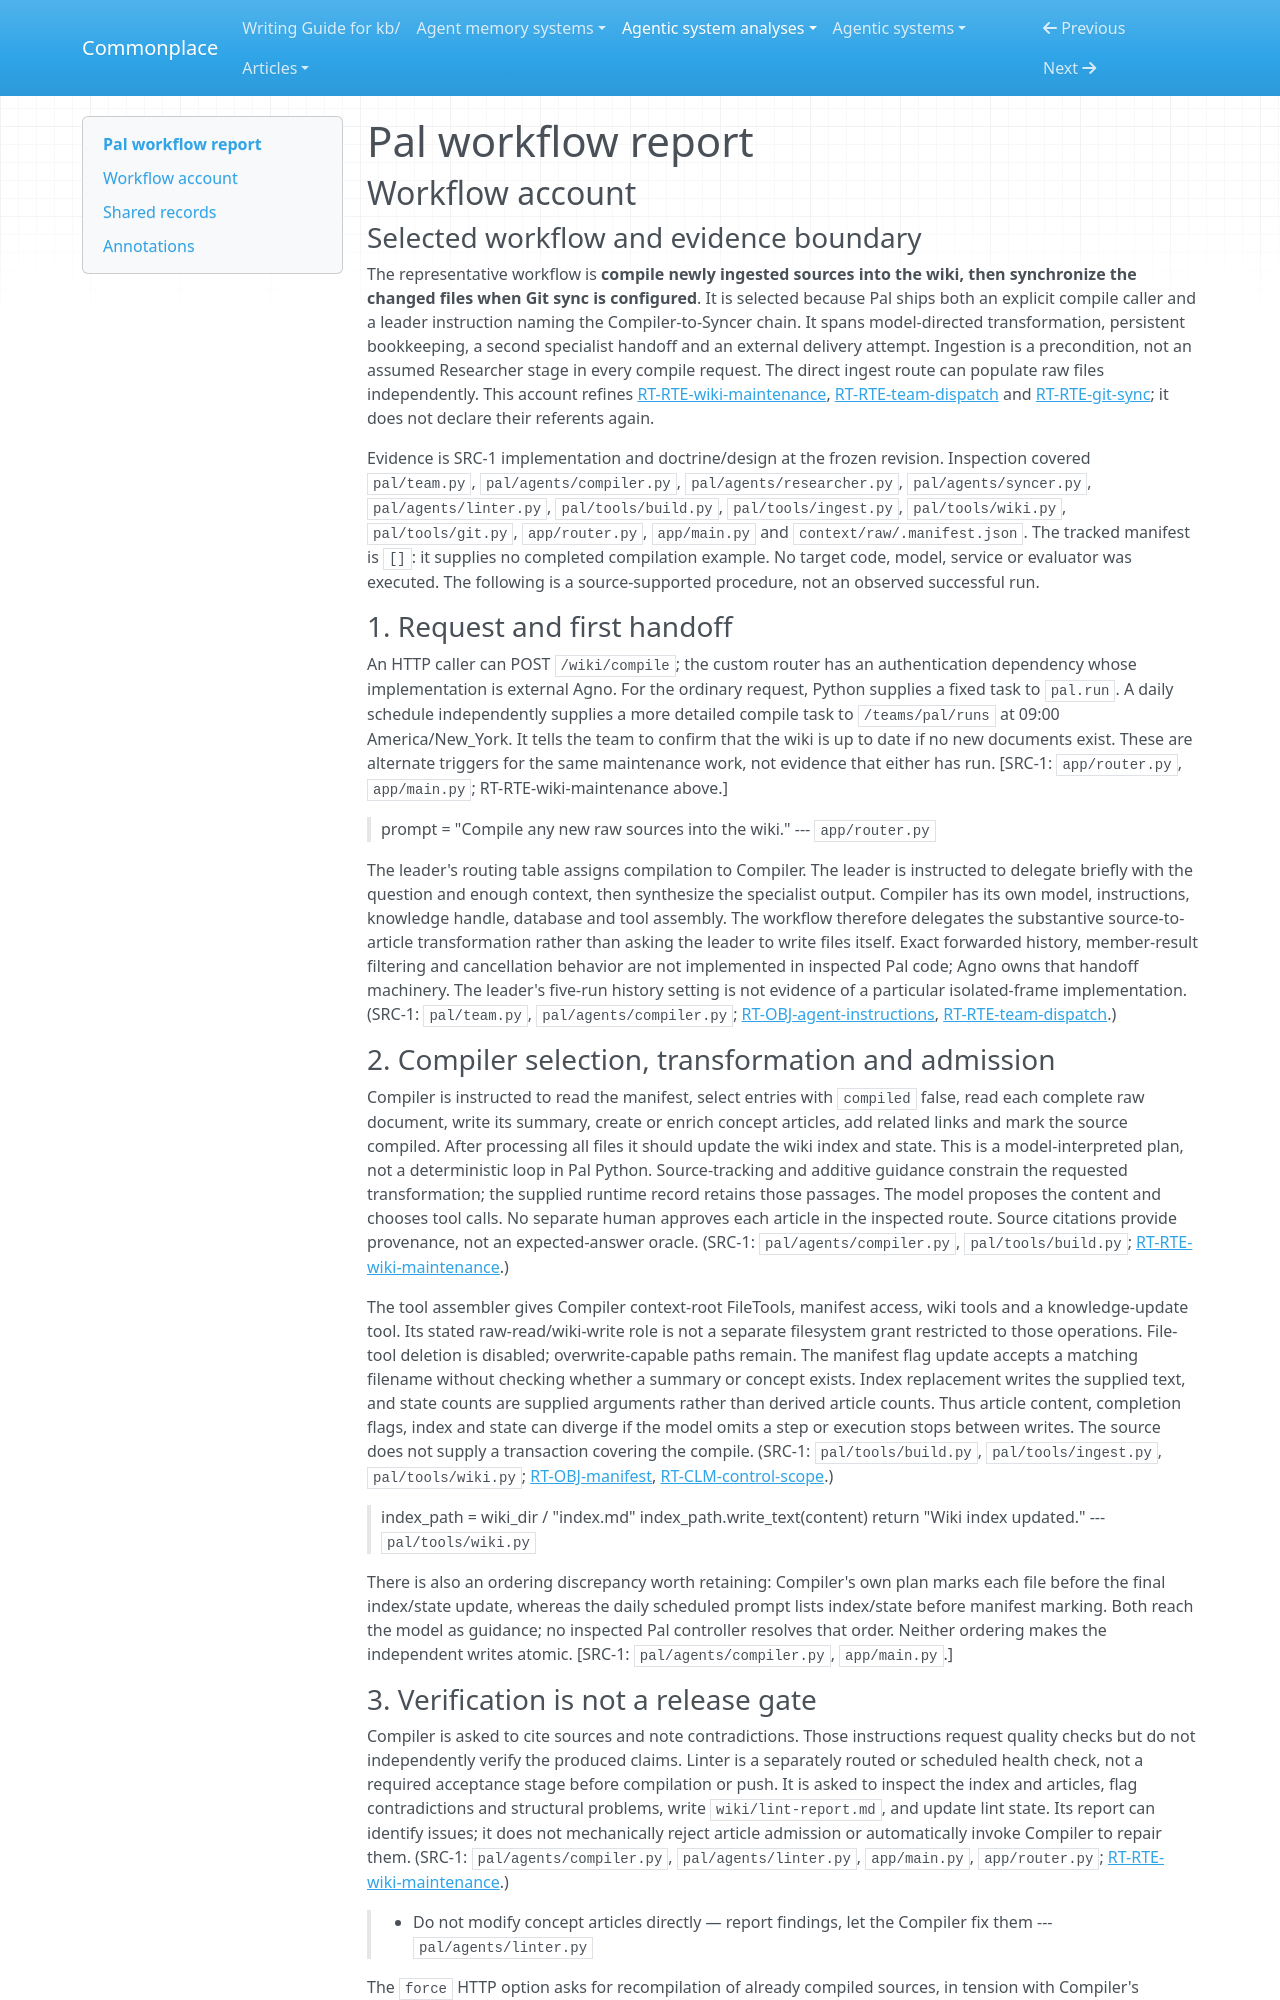

repository: zby/commonplace · page: agentic-system-analyses/retained/agno-agi--pal/workflow/index.html · generator: mkdocs

---
type: agentic-system-analyses/types/agentic-system-workflow-report.md
description: "Pal's request-to-wiki compilation workflow, conditional Git delivery, verification limits and push-failure recovery."
run-id: AAS-2026-10-17-pal-e313a0902289-01
reviewed-boundary: 6516b8ede0c085e48f39f3bd04cb85b475a855dc
---

# Pal workflow report

## Workflow account

### Selected workflow and evidence boundary

The representative workflow is **compile newly ingested sources into the wiki, then synchronize the changed files when Git sync is configured**. It is selected because Pal ships both an explicit compile caller and a leader instruction naming the Compiler-to-Syncer chain. It spans model-directed transformation, persistent bookkeeping, a second specialist handoff and an external delivery attempt. Ingestion is a precondition, not an assumed Researcher stage in every compile request. The direct ingest route can populate raw files independently. This account refines [RT-RTE-wiki-maintenance](runtime.md#rt-rte-wiki-maintenance), [RT-RTE-team-dispatch](runtime.md#rt-rte-team-dispatch) and [RT-RTE-git-sync](runtime.md#rt-rte-git-sync); it does not declare their referents again.

Evidence is SRC-1 implementation and doctrine/design at the frozen revision. Inspection covered `pal/team.py`, `pal/agents/compiler.py`, `pal/agents/researcher.py`, `pal/agents/syncer.py`, `pal/agents/linter.py`, `pal/tools/build.py`, `pal/tools/ingest.py`, `pal/tools/wiki.py`, `pal/tools/git.py`, `app/router.py`, `app/main.py` and `context/raw/.manifest.json`. The tracked manifest is `[]`: it supplies no completed compilation example. No target code, model, service or evaluator was executed. The following is a source-supported procedure, not an observed successful run.

### 1. Request and first handoff

An HTTP caller can POST `/wiki/compile`; the custom router has an authentication dependency whose implementation is external Agno. For the ordinary request, Python supplies a fixed task to `pal.run`. A daily schedule independently supplies a more detailed compile task to `/teams/pal/runs` at 09:00 America/New_York. It tells the team to confirm that the wiki is up to date if no new documents exist. These are alternate triggers for the same maintenance work, not evidence that either has run. [SRC-1: `app/router.py`, `app/main.py`; RT-RTE-wiki-maintenance above.]

> prompt = "Compile any new raw sources into the wiki."
> --- `app/router.py`

The leader's routing table assigns compilation to Compiler. The leader is instructed to delegate briefly with the question and enough context, then synthesize the specialist output. Compiler has its own model, instructions, knowledge handle, database and tool assembly. The workflow therefore delegates the substantive source-to-article transformation rather than asking the leader to write files itself. Exact forwarded history, member-result filtering and cancellation behavior are not implemented in inspected Pal code; Agno owns that handoff machinery. The leader's five-run history setting is not evidence of a particular isolated-frame implementation. (SRC-1: `pal/team.py`, `pal/agents/compiler.py`; [RT-OBJ-agent-instructions](runtime.md#rt-obj-agent-instructions), [RT-RTE-team-dispatch](runtime.md#rt-rte-team-dispatch).)

### 2. Compiler selection, transformation and admission

Compiler is instructed to read the manifest, select entries with `compiled` false, read each complete raw document, write its summary, create or enrich concept articles, add related links and mark the source compiled. After processing all files it should update the wiki index and state. This is a model-interpreted plan, not a deterministic loop in Pal Python. Source-tracking and additive guidance constrain the requested transformation; the supplied runtime record retains those passages. The model proposes the content and chooses tool calls. No separate human approves each article in the inspected route. Source citations provide provenance, not an expected-answer oracle. (SRC-1: `pal/agents/compiler.py`, `pal/tools/build.py`; [RT-RTE-wiki-maintenance](runtime.md#rt-rte-wiki-maintenance).)

The tool assembler gives Compiler context-root FileTools, manifest access, wiki tools and a knowledge-update tool. Its stated raw-read/wiki-write role is not a separate filesystem grant restricted to those operations. File-tool deletion is disabled; overwrite-capable paths remain. The manifest flag update accepts a matching filename without checking whether a summary or concept exists. Index replacement writes the supplied text, and state counts are supplied arguments rather than derived article counts. Thus article content, completion flags, index and state can diverge if the model omits a step or execution stops between writes. The source does not supply a transaction covering the compile. (SRC-1: `pal/tools/build.py`, `pal/tools/ingest.py`, `pal/tools/wiki.py`; [RT-OBJ-manifest](runtime.md#rt-obj-manifest), [RT-CLM-control-scope](runtime.md#rt-clm-control-scope).)

> index_path = wiki_dir / "index.md"
> index_path.write_text(content)
> return "Wiki index updated."
> --- `pal/tools/wiki.py`

There is also an ordering discrepancy worth retaining: Compiler's own plan marks each file before the final index/state update, whereas the daily scheduled prompt lists index/state before manifest marking. Both reach the model as guidance; no inspected Pal controller resolves that order. Neither ordering makes the independent writes atomic. [SRC-1: `pal/agents/compiler.py`, `app/main.py`.]
